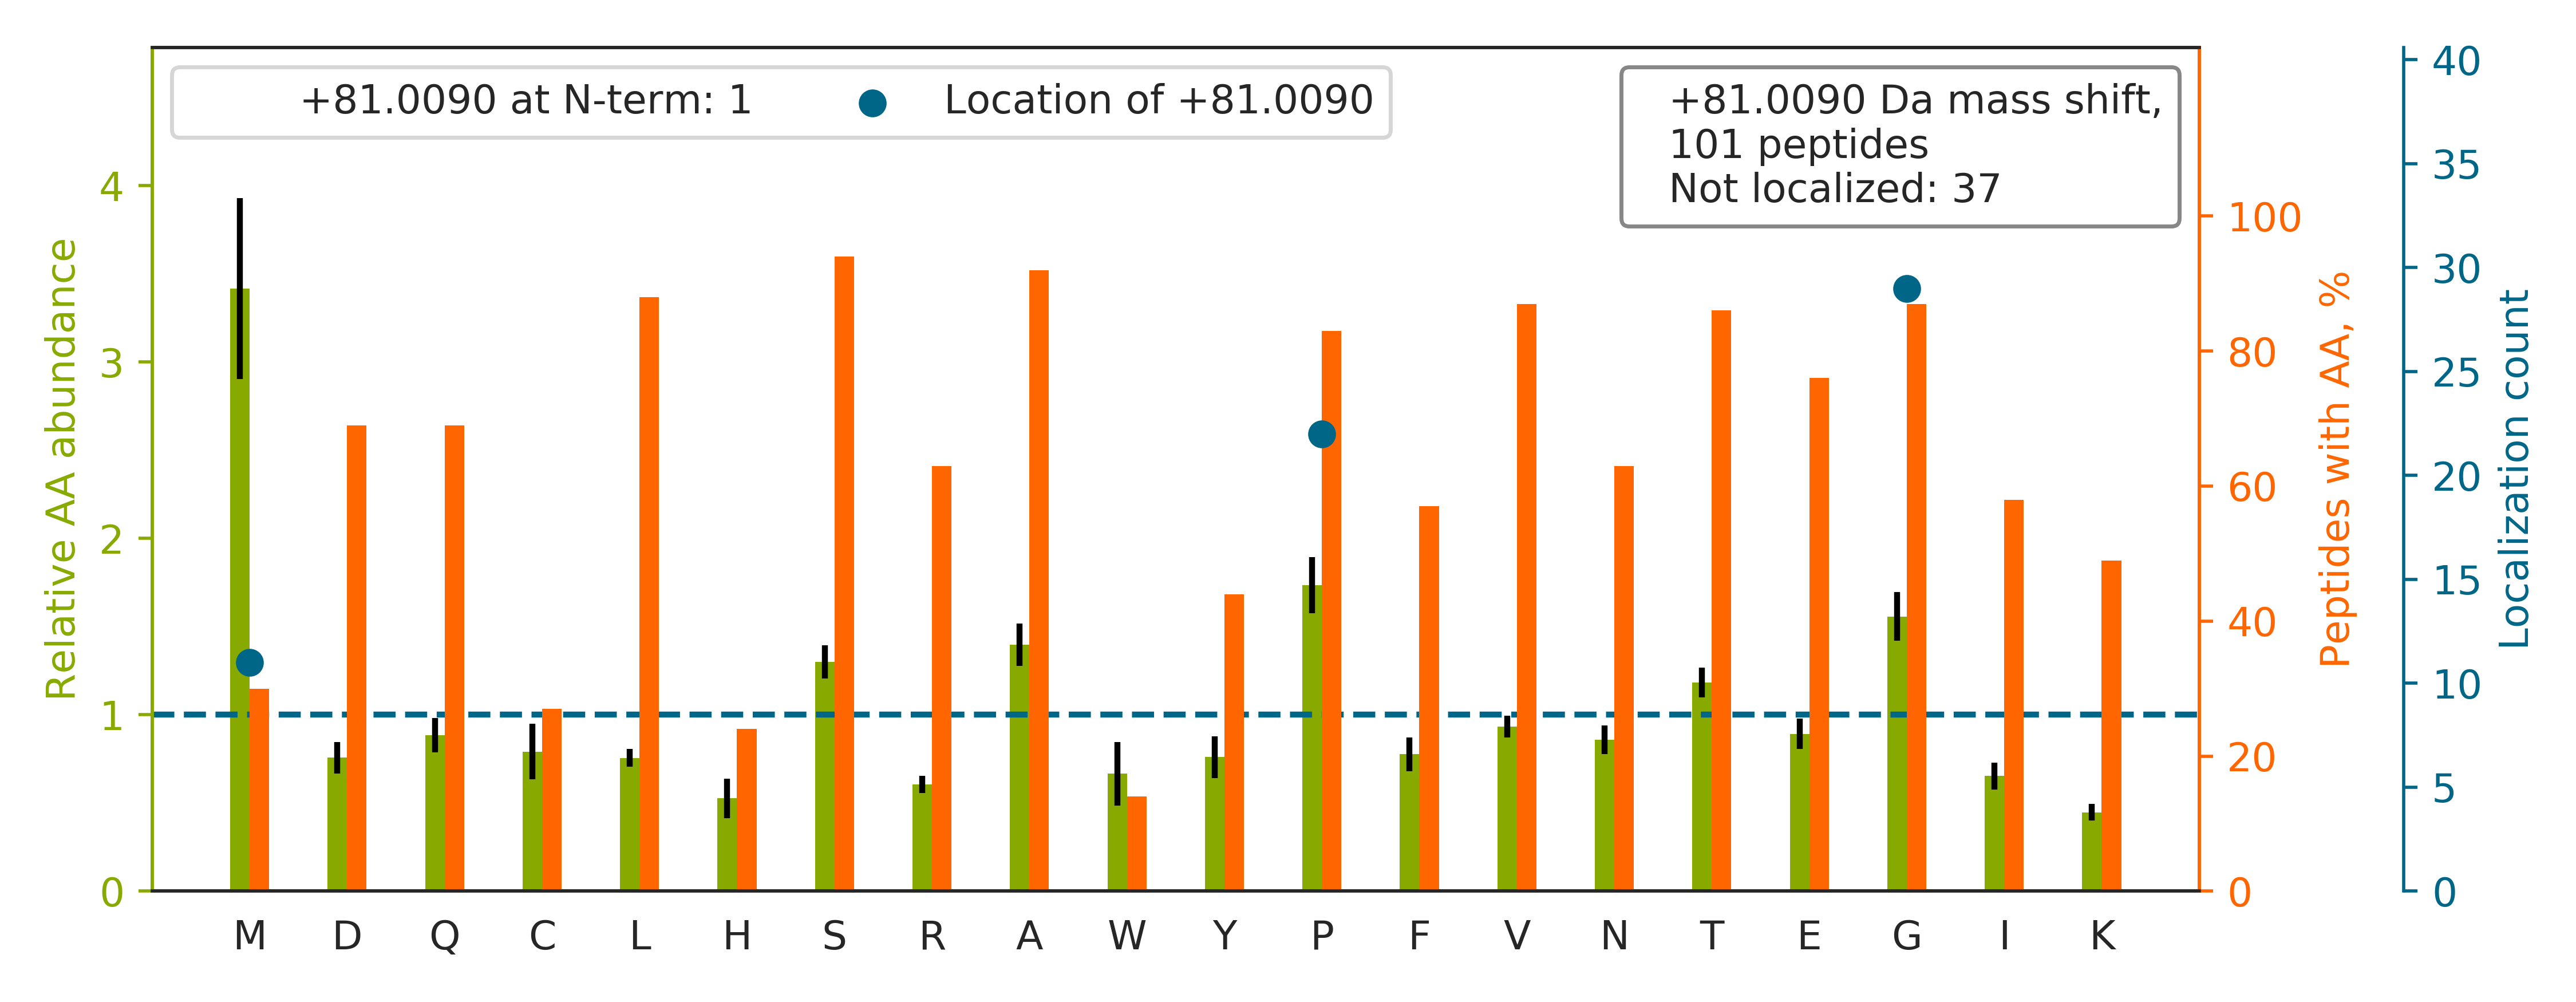

The table this chart was drawn from, first rows:
top isoform	localization score	spectrum
TTSGYAGGLSSAYGGLTSPGLSYSLGSSFGSGAGSSSFSR		12CPTAC_COprospective_W_VU_20151016_05CO…
CGSGPVHISGQHLVAVEEDAESEDEEEEDVKLLSISG[+8…	1	52CPTAC_COprospective_W_VU_20160223_11CO…
LASPSGSTSSG[+81]LEVVAPEGTSAPGGGPGTLDDSAT…	0.009987	65CPTAC_COprospective_W_VU_20160322_05CO…
VDNALQSG[+81]NSQESVTEQDSKDSTYSLSSTLTLSK	1.0	87CPTAC_COprospective_W_VU_20160701_09CO…
CGSGPVHISG[+81]QHLVAVEEDAESEDEEEEDVK	0.9924	56CPTAC_COprospective_W_VU_20160303_01CO…
EVAATEEDVTRLPSPTSPFSSLSQDQAATSK		65CPTAC_COprospective_W_VU_20160322_05CO…
GPQGHQGPAGPPGPPGPPGPPGVSGGGYDFGYDGDFYR		12CPTAC_COprospective_W_VU_20151016_05CO…
TSSVP[+81]EYVYNLHLVENDFVGGR	1	42CPTAC_COprospective_W_VU_20151124_05CO…
AVEYLLTGIPGSPEPEHGSVQESQVSEQPATEAAGENPLE…		54CPTAC_COprospective_W_VU_20160226_01CO…
LVQDVANNTNEEAG[+81]DGTTTATVLAR	0.9958	13CPTAC_COprospective_W_VU_20151030_06CO…
GFSGLQGPPGPPGSPGEQGPSGASGPAGPR		78CPTAC_COprospective_W_VU_20160915_11CO…
AVANFFSGSCAPCADGTDFPQLCQLCPGCGCSTLNQYFGY…		37CPTAC_COprospective_W_VU_20150904_16CO…
GGLGG[+81]GYGGASGMGGITAVTVNQSLLSPLVLEVDP…	0.007672	15CPTAC_COprospective_W_VU_20151102_09CO…
FQSSAVM[+81]ALQEACEAYLVGLFEDTNLCAIHAK	0.9947	54CPTAC_COprospective_W_VU_20160226_01CO…
GETGPAGRPGEVGPPGPPGPAGEKGSPGADGPAGAPGTPG…		85CPTAC_COprospective_W_VU_20160630_11CO…
LG[+81]PTVNDMQLTDLVPNTEYAVTVQAVLHDLTSEPV…	1.0	52CPTAC_COprospective_W_VU_20160223_11CO…
LDLLEEQVAG[+81]AMQACGQLCSGAPGEQDSQVSEILS…	0.8707	49CPTAC_COprospective_W_VU_20151222_11CO…
KVLG[+81]AFSDGLAHLDNLK	1	81CPTAC_COprospective_W_VU_20160915_11CO…
LQVQLAPVMQLFVTLDQASQGQVQGLCGNFNGLEGDDFK		26CPTAC_COprospective_W_VU_20150810_05CO…
TPSSYG[+81]AGELLDFSLADAVNQEFLTTR	0.01176	51CPTAC_COprospective_W_VU_20160215_16CO…
VFPLSLCSTQPDGNVVIACLVQGFFPQEPLSVTWSESGQG…		38CPTAC_COprospective_W_VU_20150904_11CO…
TGP[+81]AATTLPDGAAAESLVESSEVAVIGFFK	0.8369	26CPTAC_COprospective_W_VU_20150810_05CO…
TQLWASEPGTPPLPTSLPSQNPILK		86CPTAC_COprospective_W_VU_20160628_11CO…
SSSSQPVTPVSPVWSPGVAPTQPPAFPTSNPSK		29CPTAC_COprospective_W_VU_20150810_11CO…
ALANVNIGSLICNVGAGGPAPAAGAAPAGGPAPSTAAAPA…		17CPTAC_COprospective_W_VU_20150807_09CO…
LPEEWSQWLGGSSWPGYVRPLPPAAIESPAVAAPAYSR		36CPTAC_COprospective_W_VU_20150824_11CO…
GPP[+81]GAAGAPGPQGFQGPAGEPGEPGQTGPAGAR	0.1176	54CPTAC_COprospective_W_VU_20160226_01CO…
KQNVVPTVLALGSDVDM[+81]DVLTTLSLGDR	0.9057	26CPTAC_COprospective_W_VU_20150810_05CO…
APVGHFYEPQAPSAEVEM[+81]TSYVLLAYLTAQPAPTS…	0.002759	43CPTAC_COprospective_W_VU_20151130_01CO…
STAQQELDGKP[+81]ASPTPVIVASHTANKEEK	0.6234	49CPTAC_COprospective_W_VU_20151222_11CO…
AAVAASG[+81]LNTMLEGNGQYTLLAPTNEAFEK	0.8446	85CPTAC_COprospective_W_VU_20160630_11CO…
GVSSPIAGPAQPPPWPQPAPWSQPAFYDSSER		29CPTAC_COprospective_W_VU_20150810_11CO…
TTGIVMDSGDGVTHIVPIYEGYALPHAILR		65CPTAC_COprospective_W_VU_20160322_05CO…
LCYVALDFENEM[+81]ATAASSSSLEK	1.0	50CPTAC_COprospective_W_VU_20151222_05CO…
TEDSG[+81]LQTQVIAAATQCALSTSQLVACTK	1.0	34CPTAC_COprospective_W_VU_20150824_11CO…
STAPSAAASASASAAASSPAGGGAEALELLEHCGVCR		35CPTAC_COprospective_W_VU_20150901_16CO…
EVVTSEDGSDCPEAMDLGTLSGIGTLDGFR		75CPTAC_COprospective_W_VU_20160502_11CO…
SG[+81]TIFDNFLITNDEAYAEEFGNETWGVTK	1	28CPTAC_COprospective_W_VU_20150810_05CO…
GDAGQPGEKGSPGAQGPPGAPGPLGIAGITGAR		87CPTAC_COprospective_W_VU_20160701_09CO…
ASGATILSTLANLEGEETFEAAM[+81]LGQAEEVVQER	0.9174	87CPTAC_COprospective_W_VU_20160701_09CO…
QNVVPTVLALGSDVDM[+81]DVLTTLSLGDR	0.8903	58CPTAC_COprospective_W_VU_20160318_11CO…
KPATPAEDDEDDDIDLFG[+81]SDNEEEDKEAAQLR	0.9942	79CPTAC_COprospective_W_VU_20160510_05CO…
KVADALTNAVAHVDDMPNALSALSDLHAHK		24CPTAC_COprospective_W_VU_20150215_01CO…
ISTSLNPGNPVNNQIFLQEYVANLLK		30CPTAC_COprospective_W_VU_20150810_20CO…
GGAVPIGIGIGNADITEM[+81]QTISFIPDFAVAIPTFR	0.8043	33CPTAC_COprospective_W_VU_20150818_11CO…
NSITLTNLTP[+81]GTEYVVSIVALNGREESPLLIGQQS…	0.9439	37CPTAC_COprospective_W_VU_20150904_16CO…
SNGLGPVMSGNTAYPVISCPPLTPDWGVQDVWSSLR		32CPTAC_COprospective_W_VU_20150818_20CO…
KPLPDHVSIVEPKDEILP[+81]TTPISEQK	0.8193	28CPTAC_COprospective_W_VU_20150810_05CO…
AAVAASG[+81]LNTMLEGNGQYTLLAPTNEAFEKIPSET…	0.8144	85CPTAC_COprospective_W_VU_20160630_11CO…
TPQGPVSATVEVSSPTGFAQSQVLEDVSQAAR		41CPTAC_COprospective_W_VU_20151124_21CO…
VFEAMNSYDLGCGPGGGDSALQVFQAAGLAFSDGDQWTLS…		43CPTAC_COprospective_W_VU_20151130_01CO…
GPTGSPGTSGPPGSAGPPGSPGPQGSTGPQGIR		89CPTAC_COprospective_W_VU_20160707_11CO…
SSTSPTTNVLLSP[+81]LSVATALSALSLGAEQR	0.6719	35CPTAC_COprospective_W_VU_20150901_16CO…
YQDEVFGGFVTEP[+81]QEESEEEVEEPEER	0.9877	75CPTAC_COprospective_W_VU_20160502_11CO…
VGSAADIP[+81]INISETDLSLLTATVVPPSGR	0.9975	81CPTAC_COprospective_W_VU_20160915_11CO…
FLPREEGP[+81]YEVEVTYDGVPVPGSPFPLEAVAPTKP…	0.0296	58CPTAC_COprospective_W_VU_20160318_11CO…
FLETSAKSSANVEEAFFTLAR		20CPTAC_COprospective_W_VU_20151112_20CO…
VGAGAPVYMAAVLEYLTAEILELAGNAAR		22CPTAC_COprospective_W_VU_20150202_05CO…
VLDNYLTSPLPEEVDETSAEDEGVSQR		75CPTAC_COprospective_W_VU_20160502_11CO…
G[+81]TCNYYANAYSFWLATIER	1.0	35CPTAC_COprospective_W_VU_20150901_16CO…
... 41 more rows
